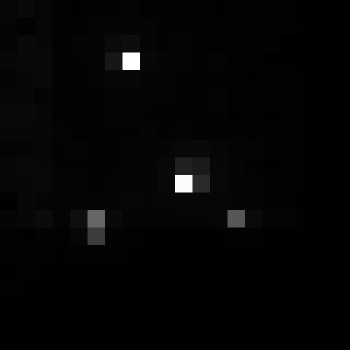

The file beside this chart, header and first rows:
, xmin, ymin, lat, lon, area, perimeter, max_nanowatts, min_nanowatts, moonlight_illumination, clear_sky_confidence, mean_nanowatts
0, 949, 2780, -5.106, -5.106, 1.0, 0.0, 29.56, 0.1406, 11.8, 0.0, 0.7669
